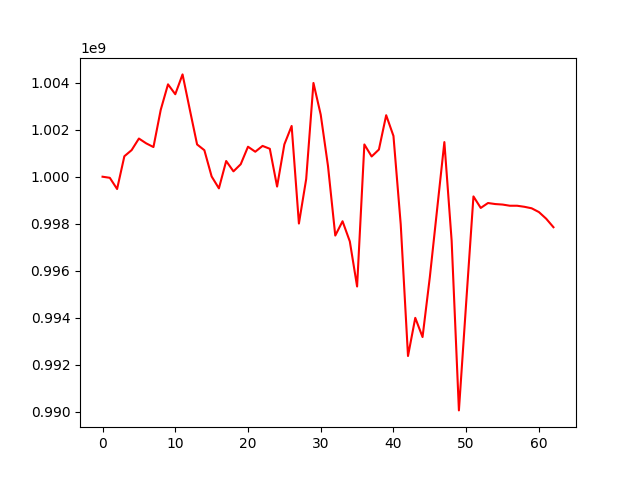

Data behind this chart, as committed beside it:
, 0
0, 1000000000
1, 999953406
2, 999475995
3, 1000871443
4, 1001133095
5, 1001625578
6, 1001421144
7, 1001262901
8, 1002848119
9, 1003934172
10, 1003512743
11, 1004357213
12, 1002855155
13, 1001373505
14, 1001129060
15, 1000010573
16, 999504036
17, 1000668856
18, 1000228282
19, 1000532118
20, 1001277833
21, 1001063754
22, 1001311615
23, 1001189332
24, 999579648
25, 1001376519
26, 1002161285
27, 998005964
28, 999900242
29, 1003991683
30, 1002640341
31, 1000453120
32, 997493799
33, 998103352
34, 997244478
35, 995324672
36, 1001373928
37, 1000861500
38, 1001157256
39, 1002619032
40, 1001736767
41, 997969160
42, 992364541
43, 993988610
44, 993171194
45, 995718291
46, 998600952
47, 1001474748
48, 997276285
49, 990047738
50, 994639357
51, 999160995
52, 998669937
53, 998879553
54, 998835453
55, 998814123
56, 998763937
57, 998763937
58, 998719037
59, 998655252
... 3 more rows
